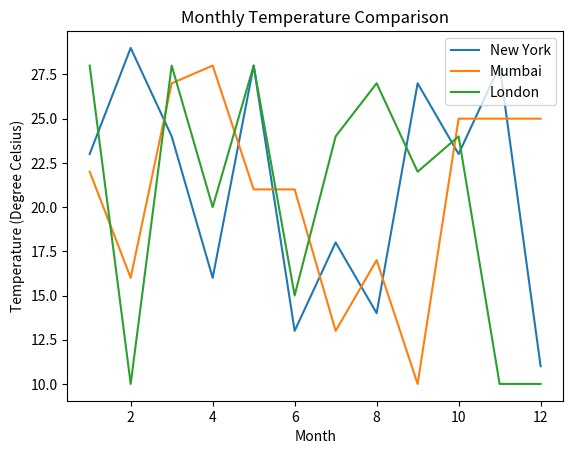

Recreate this plot in Python.
#Author SnehalNakhawa
#Date 24th February 2026
#Description - This program generates random monthly temperatures for
# three cities and plots them using matplotlib


import random
import  matplotlib.pyplot as plt


time = []
for i in range(1, 13):
    time.append(i)

city1 = []
for i in range(12):
    city1.append(random.randint(10, 30))

city2 = []
for i in range(12):
    city2.append(random.randint(10, 30))


city3 = []
for i in range(12):
    city3.append(random.randint(10, 30))


plt.plot(time, city1)
plt.plot(time, city2)
plt.plot(time, city3)

plt.title("Monthly Temperature Comparison")
plt.xlabel("Month")
plt.ylabel("Temperature (Degree Celsius)")

plt.legend(["New York", "Mumbai", "London"])

plt.show()
